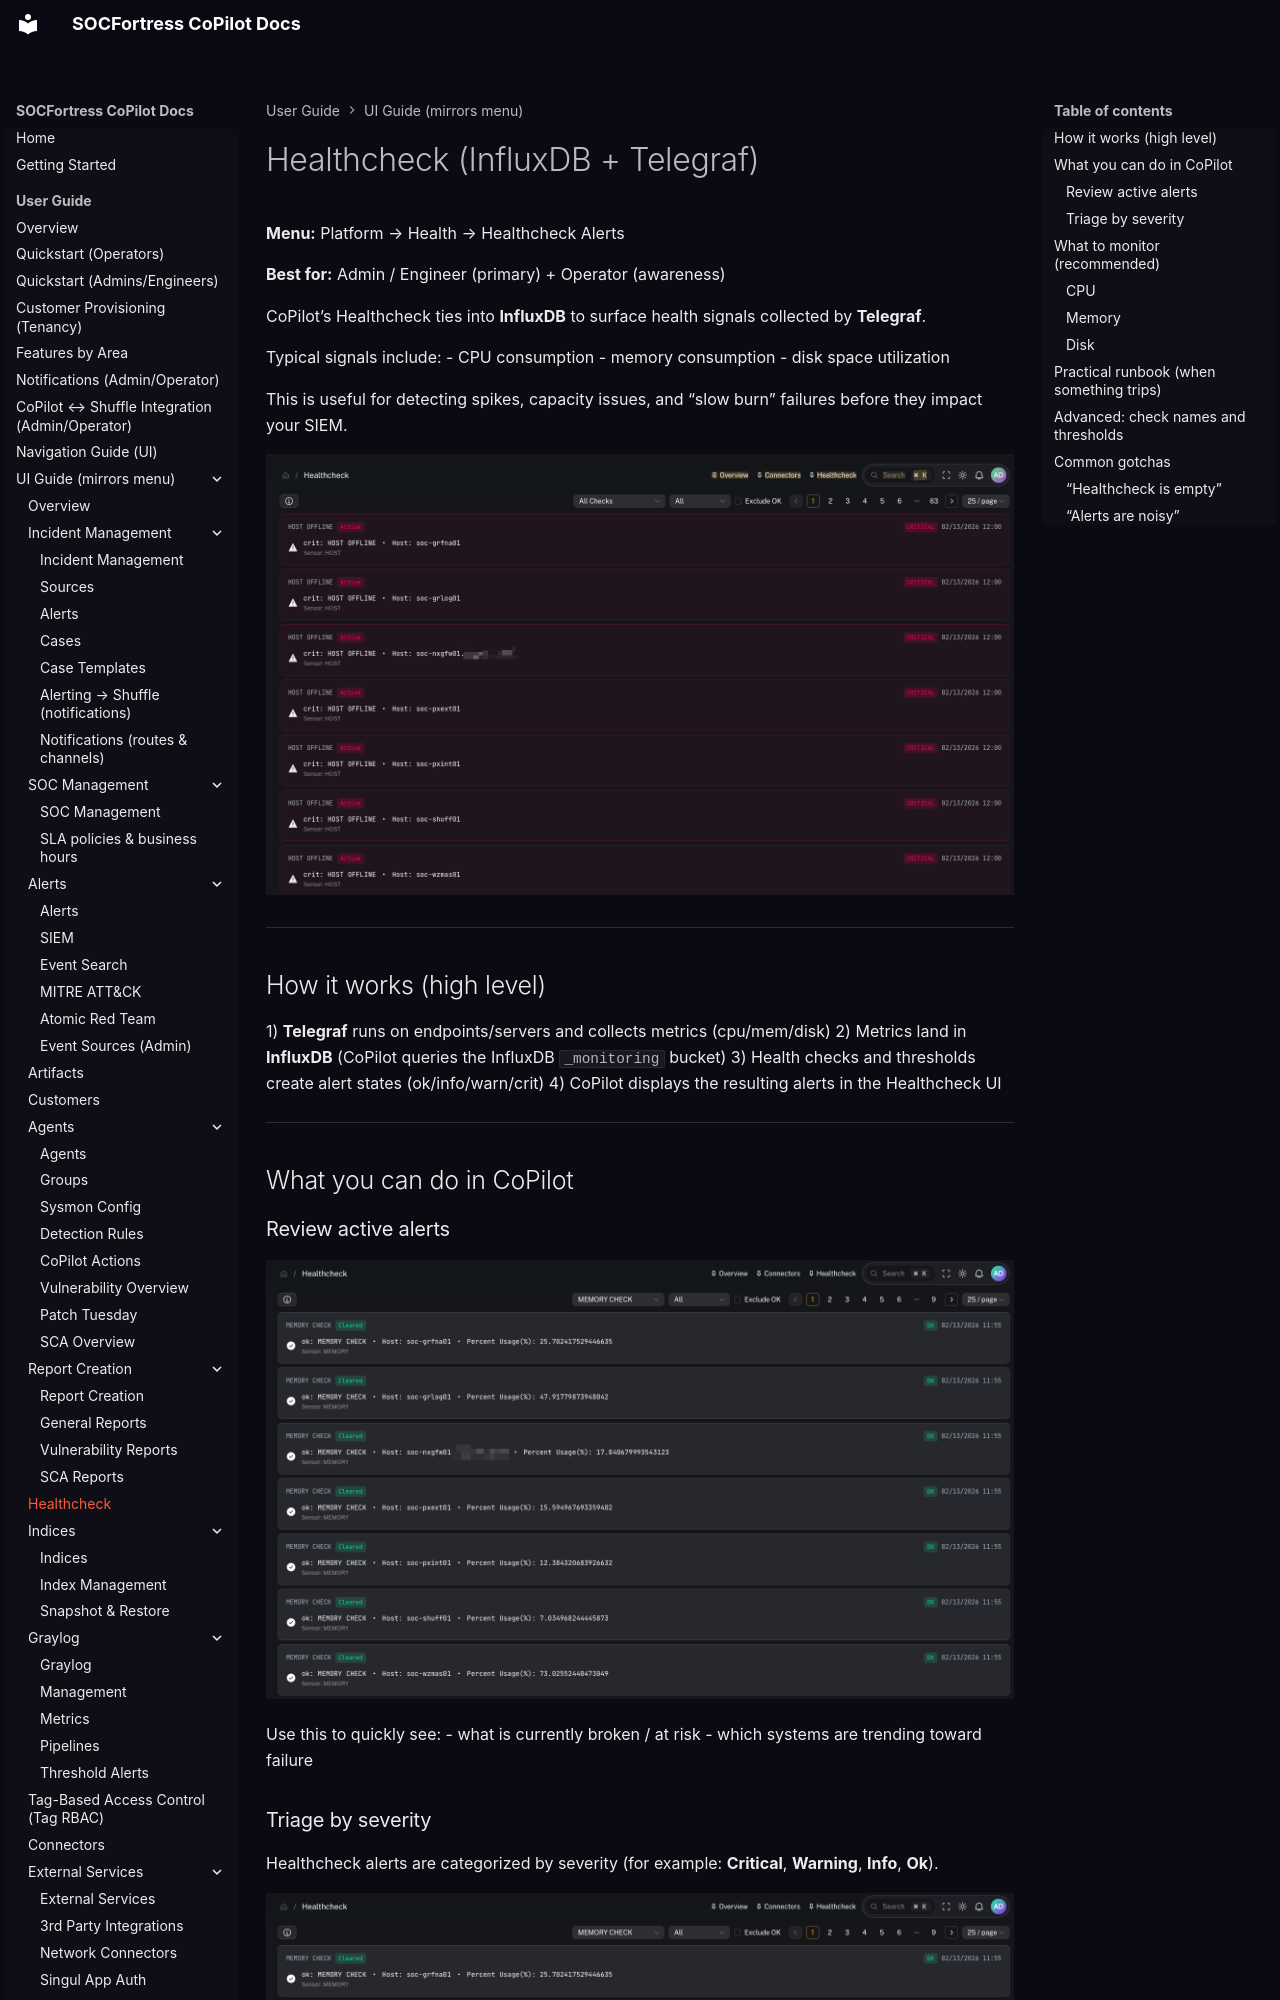

repository: socfortress/CoPilot · page: user/ui/healthcheck/index.html · generator: mkdocs

---
title: Healthcheck (InfluxDB + Telegraf)
description: Monitor endpoint and SIEM health signals via Telegraf metrics stored in InfluxDB.
---

# Healthcheck (InfluxDB + Telegraf)

**Menu:** Platform → Health → Healthcheck Alerts

**Best for:** Admin / Engineer (primary) + Operator (awareness)

CoPilot’s Healthcheck ties into **InfluxDB** to surface health signals collected by **Telegraf**.

Typical signals include:
- CPU consumption
- memory consumption
- disk space utilization

This is useful for detecting spikes, capacity issues, and “slow burn” failures before they impact your SIEM.

![Healthcheck](../../assets/ui/healthcheck.png)

---

## How it works (high level)

1) **Telegraf** runs on endpoints/servers and collects metrics (cpu/mem/disk)
2) Metrics land in **InfluxDB** (CoPilot queries the InfluxDB `_monitoring` bucket)
3) Health checks and thresholds create alert states (ok/info/warn/crit)
4) CoPilot displays the resulting alerts in the Healthcheck UI

---

## What you can do in CoPilot

### Review active alerts

![Healthcheck overview (placeholder)](../../assets/ui/healthcheck-overview.png)

Use this to quickly see:
- what is currently broken / at risk
- which systems are trending toward failure

### Triage by severity

Healthcheck alerts are categorized by severity (for example: **Critical**, **Warning**, **Info**, **Ok**).

![Healthcheck alerts (placeholder)](../../assets/ui/healthcheck-alerts.png)

---
